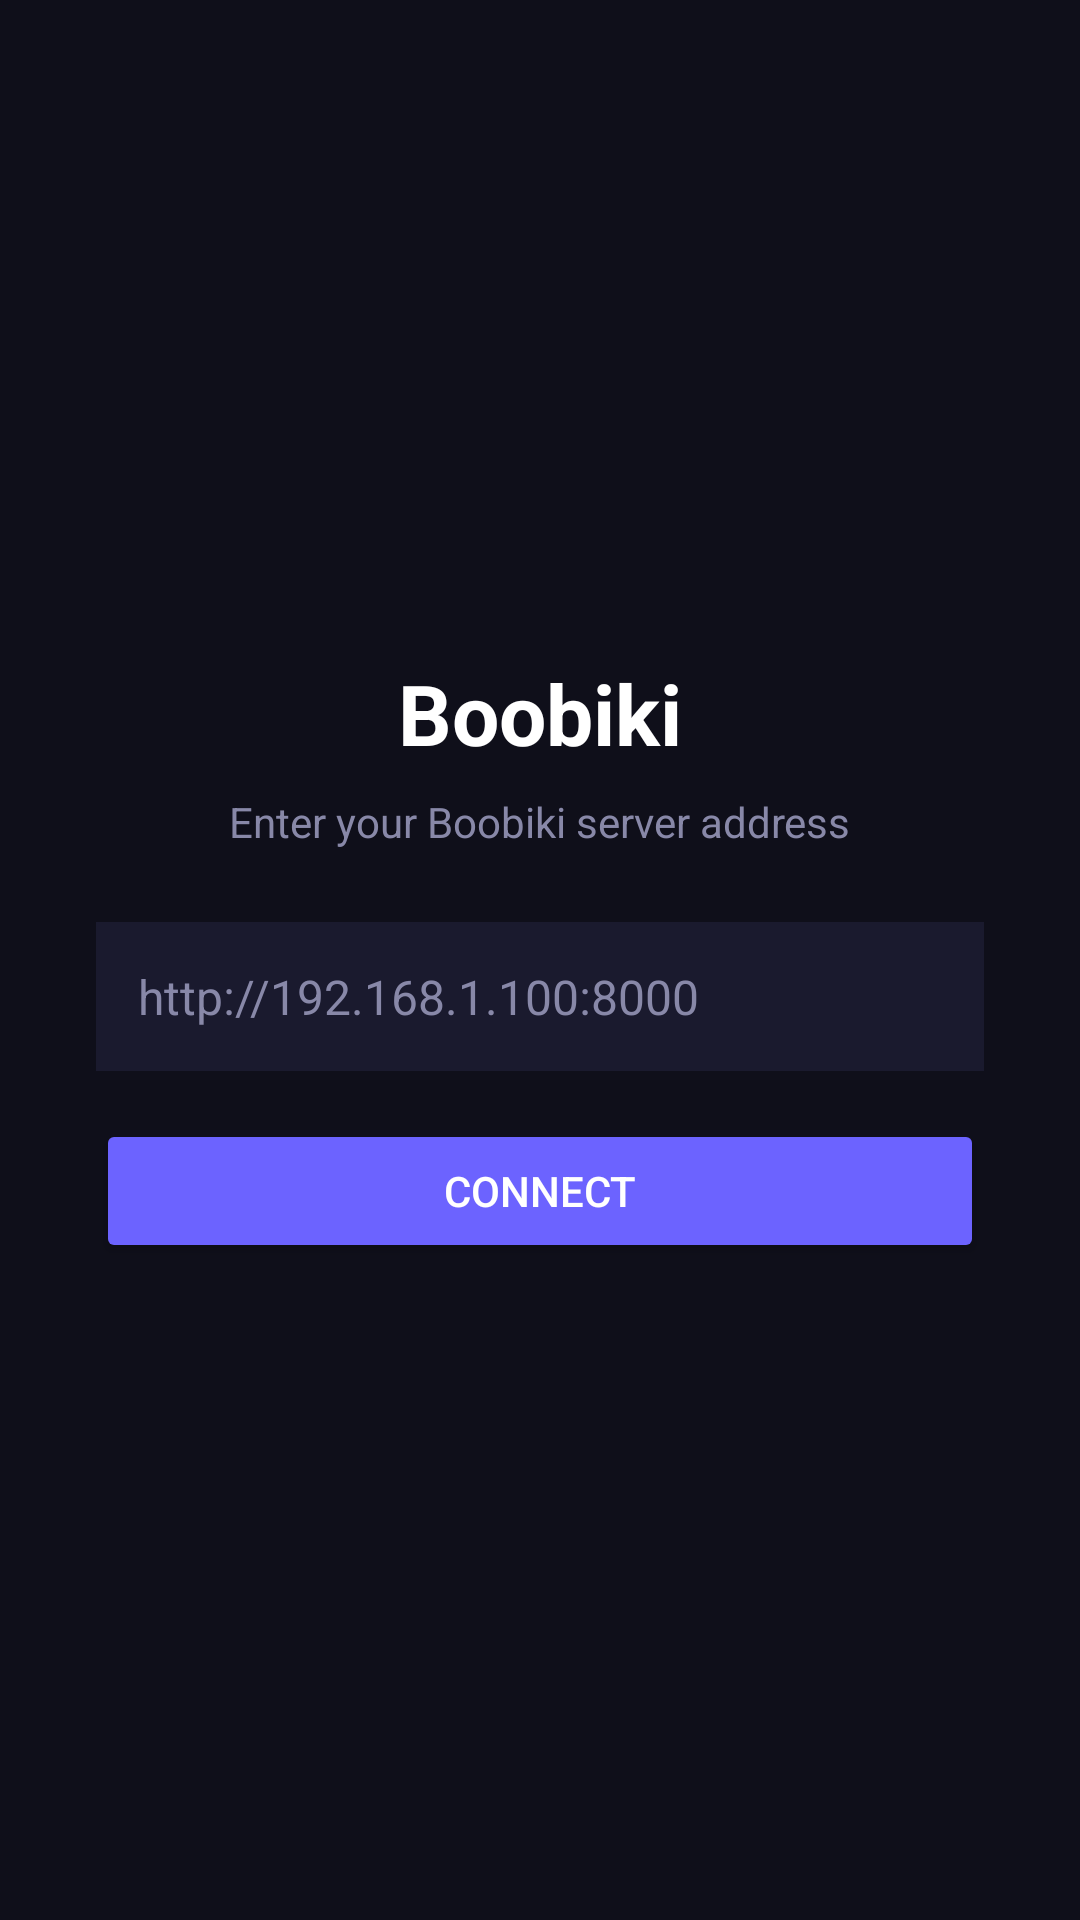

The Android layout XML behind this screen, and the referenced resources:
<!-- AndroidManifest.xml: application theme AppTheme -->
<!-- res/layout/activity_server_url.xml -->
<?xml version="1.0" encoding="utf-8"?>
<LinearLayout xmlns:android="http://schemas.android.com/apk/res/android"
    android:layout_width="match_parent"
    android:layout_height="match_parent"
    android:gravity="center"
    android:orientation="vertical"
    android:padding="32dp"
    android:background="#0f0f1a">

    <TextView
        android:layout_width="wrap_content"
        android:layout_height="wrap_content"
        android:text="Boobiki"
        android:textColor="#ffffff"
        android:textSize="28sp"
        android:textStyle="bold"
        android:layout_marginBottom="8dp" />

    <TextView
        android:layout_width="wrap_content"
        android:layout_height="wrap_content"
        android:text="Enter your Boobiki server address"
        android:textColor="#8888a8"
        android:textSize="14sp"
        android:layout_marginBottom="24dp" />

    <EditText
        android:id="@+id/serverUrlInput"
        android:layout_width="match_parent"
        android:layout_height="wrap_content"
        android:hint="http://192.168.1.100:8000"
        android:textColor="#e8e8f0"
        android:textColorHint="#8888a8"
        android:background="#1a1a2e"
        android:padding="14dp"
        android:textSize="16sp"
        android:inputType="textUri"
        android:singleLine="true"
        android:layout_marginBottom="16dp" />

    <Button
        android:id="@+id/connectBtn"
        android:layout_width="match_parent"
        android:layout_height="wrap_content"
        android:text="Connect"
        android:backgroundTint="#6c63ff"
        android:textColor="#ffffff"
        android:padding="14dp" />

</LinearLayout>
<!-- resources referenced by this layout -->
<resources>
  <style name="AppTheme" parent="Theme.AppCompat.DayNight.NoActionBar">
          <item name="android:statusBarColor">#1a1a2e</item>
          <item name="android:navigationBarColor">#0f0f1a</item>
          <item name="android:windowBackground">#0f0f1a</item>
      </style>
</resources>
